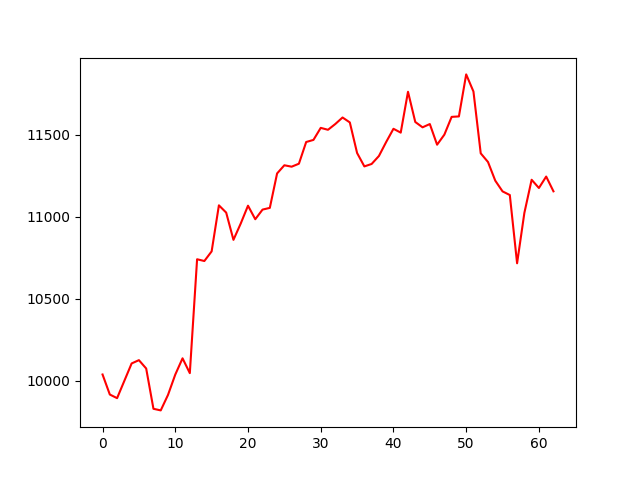

Source data for this figure (header and first rows):
account_value, date, daily_return
10037, 2018-10-02, 
9914, 2018-10-03, -0.01219
9892, 2018-10-04, -0.002234
9998, 2018-10-05, 0.01071
10104, 2018-10-08, 0.0106
10124, 2018-10-09, 0.001992
10073, 2018-10-10, -0.005037
9827, 2018-10-11, -0.02442
9817, 2018-10-12, -0.0009999
9912, 2018-10-15, 0.00963
10036, 2018-10-16, 0.01252
10136, 2018-10-17, 0.009903
10045, 2018-10-18, -0.00894
10740, 2018-10-19, 0.06923
10730, 2018-10-22, -0.000999
10788, 2018-10-23, 0.005485
11070, 2018-10-24, 0.02606
11025, 2018-10-25, -0.004012
10859, 2018-10-26, -0.01509
10958, 2018-10-29, 0.009169
11067, 2018-10-30, 0.009946
10985, 2018-10-31, -0.00747
11044, 2018-11-01, 0.005355
11054, 2018-11-02, 0.0009477
11264, 2018-11-05, 0.01902
11314, 2018-11-06, 0.004432
11306, 2018-11-07, -0.0007677
11324, 2018-11-08, 0.00161
11456, 2018-11-09, 0.01171
11469, 2018-11-12, 0.001112
11543, 2018-11-13, 0.00641
11531, 2018-11-14, -0.001015
11566, 2018-11-15, 0.003043
11606, 2018-11-16, 0.003458
11576, 2018-11-19, -0.002591
11389, 2018-11-20, -0.01613
11307, 2018-11-21, -0.007185
11322, 2018-11-23, 0.001321
11371, 2018-11-26, 0.004285
11456, 2018-11-27, 0.007531
11537, 2018-11-28, 0.007035
11514, 2018-11-29, -0.002028
11763, 2018-11-30, 0.02166
11579, 2018-12-03, -0.01568
11546, 2018-12-04, -0.002819
11566, 2018-12-06, 0.001734
11440, 2018-12-07, -0.0109
11501, 2018-12-10, 0.005367
11610, 2018-12-11, 0.009435
11613, 2018-12-12, 0.0002402
11869, 2018-12-13, 0.02209
11764, 2018-12-14, -0.008815
11387, 2018-12-17, -0.03208
11334, 2018-12-18, -0.004646
11220, 2018-12-19, -0.01005
11155, 2018-12-20, -0.005835
11132, 2018-12-21, -0.001997
10716, 2018-12-24, -0.03743
11023, 2018-12-26, 0.02869
11226, 2018-12-27, 0.01837
... 3 more rows
